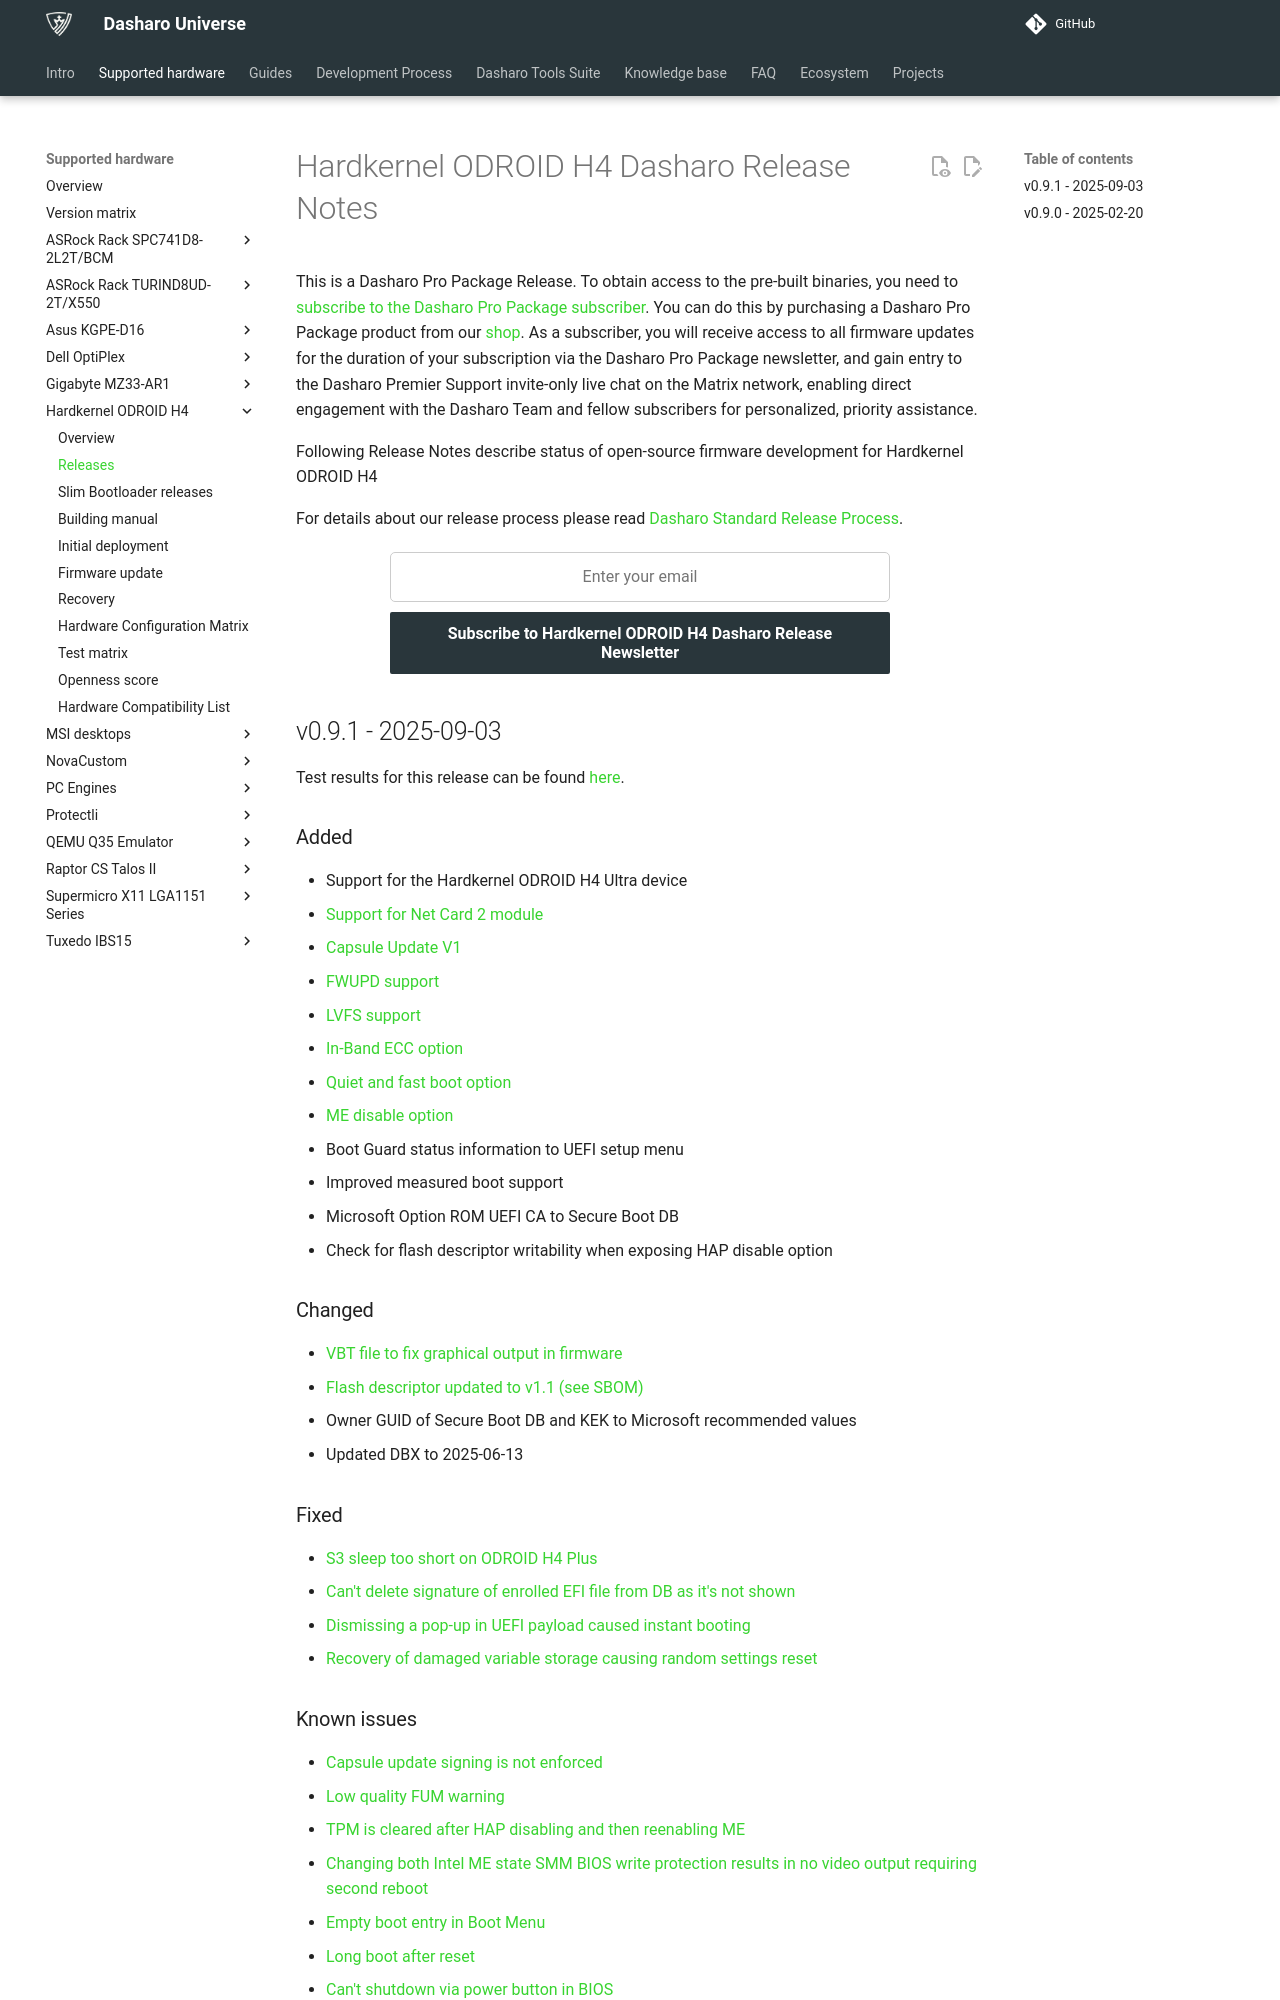

repository: Dasharo/docs · page: variants/hardkernel_odroid_h4/releases/index.html · generator: mkdocs

# Hardkernel ODROID H4 Dasharo Release Notes

This is a Dasharo Pro Package Release. To obtain access to the pre-built binaries,
you need to [subscribe to the Dasharo Pro Package subscriber](https://docs.dasharo.com/ways-you-can-help-us/#become-a-dasharo-pro-package-subscriber).
You can do this by purchasing a Dasharo Pro Package product from our [shop](https://shop.3mdeb.com/product/1-year-dasharo-pro-package-for-network-appliance/).
As a subscriber, you will receive access to all firmware updates for the
duration of your subscription via the Dasharo Pro Package newsletter,
and gain entry to the Dasharo Premier Support invite-only live chat
on the Matrix network, enabling direct engagement with the Dasharo Team
and fellow subscribers for personalized, priority assistance.

Following Release Notes describe status of open-source firmware development for
Hardkernel ODROID H4

For details about our release process please read
[Dasharo Standard Release Process](../../dev-proc/standard-release-process.md).

{{ subscribe_form("d4b31e80-7663-4f6b-8fcb-f5ff551eb1d6",
"Subscribe to Hardkernel ODROID H4 Dasharo Release Newsletter") }}

## v0.9.1 - 2025-09-03

Test results for this release can be found
[here](https://github.com/Dasharo/osfv-results/blob/main/boards/Hardkernel/Odroid_H4/v0.9.1_results.csv).

### Added

- Support for the Hardkernel ODROID H4 Ultra device
- [Support for Net Card 2 module](https://github.com/Dasharo/dasharo-issues/issues/1281)
- [Capsule Update V1](https://github.com/Dasharo/dasharo-issues/issues/1471)
- [FWUPD support](https://docs.dasharo.com/kb/fwupd/)
- [LVFS support](https://lvfs.readthedocs.io/en/latest/intro.html)
- [In-Band ECC option](https://github.com/Dasharo/dasharo-issues/issues/1276)
- [Quiet and fast boot option](https://github.com/Dasharo/dasharo-issues/issues/1278)
- [ME disable option](https://github.com/Dasharo/dasharo-issues/issues/1279)
- Boot Guard status information to UEFI setup menu
- Improved measured boot support
- Microsoft Option ROM UEFI CA to Secure Boot DB
- Check for flash descriptor writability when exposing HAP disable option

### Changed

- [VBT file to fix graphical output in firmware](https://github.com/Dasharo/dasharo-issues/issues/1353)
- [Flash descriptor updated to v1.1 (see SBOM)](https://github.com/Dasharo/dasharo-blobs/blob/52647f9cc4b8934976ccb9eb01a857852889804a/hardkernel/odroid-h4/README.md)
- Owner GUID of Secure Boot DB and KEK to Microsoft recommended values
- Updated DBX to 2025-06-13

### Fixed

- [S3 sleep too short on ODROID H4 Plus](https://github.com/Dasharo/dasharo-issues/issues/1213)
- [Can't delete signature of enrolled EFI file from DB as it's not shown](https://github.com/Dasharo/dasharo-issues/issues/1365)
- [Dismissing a pop-up in UEFI payload caused instant booting](https://github.com/Dasharo/dasharo-issues/issues/1539)
- [Recovery of damaged variable storage causing random settings reset](https://github.com/Dasharo/dasharo-issues/issues/1293)

### Known issues

- [Capsule update signing is not enforced](https://github.com/Dasharo/dasharo-issues/issues/1075)
- [Low quality FUM warning](https://github.com/Dasharo/dasharo-issues/issues/1777)
- [TPM is cleared after HAP disabling and then reenabling ME](https://github.com/Dasharo/dasharo-issues/issues/1784)
- [Changing both Intel ME state SMM BIOS write protection results in no video output requiring second reboot](https://github.com/Dasharo/dasharo-issues/issues/1778)
- [Empty boot entry in Boot Menu](https://github.com/Dasharo/dasharo-issues/issues/1651)
- [Long boot after reset](https://github.com/Dasharo/dasharo-issues/issues/1544)
- [Can't shutdown via power button in BIOS](https://github.com/Dasharo/dasharo-issues/issues/1513)
- [TCG2 Configuration missing when changing Intel ME mode Disabled (HAP) -> Enabled](https://github.com/Dasharo/dasharo-issues/issues/1106)
